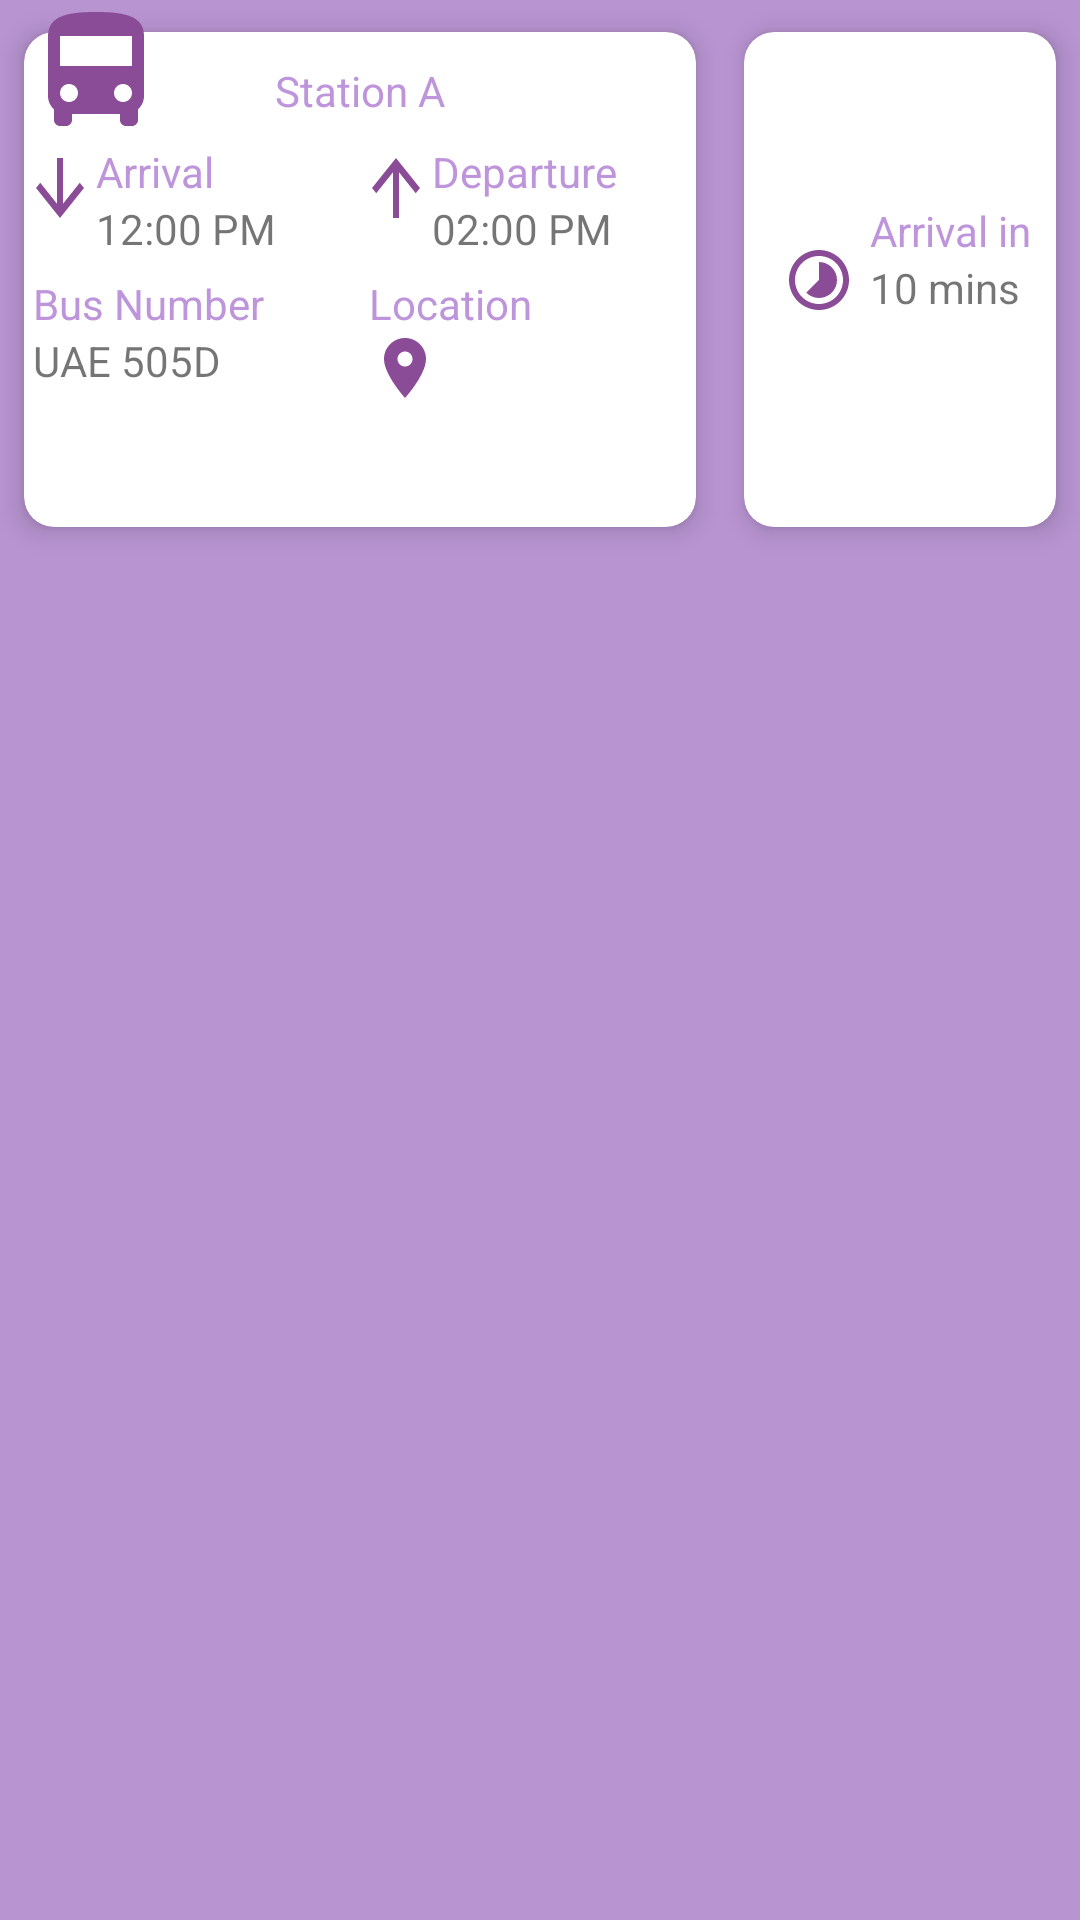

The Android layout XML behind this screen, and the referenced resources:
<!-- AndroidManifest.xml: application theme AppTheme -->
<!-- res/layout/buses_row.xml -->
<?xml version="1.0" encoding="utf-8"?>
<androidx.constraintlayout.widget.ConstraintLayout xmlns:android="http://schemas.android.com/apk/res/android"
    xmlns:app="http://schemas.android.com/apk/res-auto"
    android:layout_width="match_parent"
    android:layout_height="wrap_content"
    android:background="@color/transparentIndigo">

    <androidx.cardview.widget.CardView
        android:id="@+id/row_item"
        android:layout_width="0dp"
        android:layout_height="wrap_content"
        app:cardCornerRadius="10dp"
        app:cardElevation="5dp"

        app:cardUseCompatPadding="true"

        app:layout_constraintEnd_toStartOf="@+id/arrival_card_view"
        app:layout_constraintHorizontal_bias="0.5"
        app:layout_constraintHorizontal_weight="2"
        app:layout_constraintStart_toStartOf="parent"
        app:layout_constraintTop_toTopOf="parent">

        <LinearLayout
            android:layout_width="match_parent"
            android:layout_height="165dp"
            android:orientation="vertical">

            <TextView
                android:id="@+id/station_name"
                android:layout_width="wrap_content"
                android:layout_height="wrap_content"
                android:layout_gravity="center"
                android:layout_marginTop="10dp"
                android:textColor="@color/cardViewTextColor"
                android:layout_marginBottom="8dp"
                android:text="Station A" />

            <LinearLayout
                android:layout_width="match_parent"
                android:layout_height="wrap_content"
                android:layout_marginBottom="6dp"
                android:orientation="horizontal">

                <ImageView
                    android:layout_width="wrap_content"
                    android:layout_height="wrap_content"
                    android:src="@drawable/ic_arrow_downward" />

                <LinearLayout
                    android:layout_width="0dp"
                    android:layout_height="wrap_content"
                    android:layout_weight="1"
                    android:orientation="vertical">

                    <TextView
                        android:textColor="@color/cardViewTextColor"
                        android:layout_width="wrap_content"
                        android:layout_height="wrap_content"
                        android:text="Arrival" />

                    <TextView
                        android:id="@+id/arrival_time"
                        android:layout_width="wrap_content"
                        android:layout_height="wrap_content"
                        android:text="12:00 PM" />
                </LinearLayout>


                <ImageView
                    android:layout_width="wrap_content"
                    android:layout_height="wrap_content"
                    android:src="@drawable/ic_arrow_upward_black_24dp" />

                <LinearLayout
                    android:layout_width="0dp"
                    android:layout_height="wrap_content"
                    android:layout_weight="1"
                    android:orientation="vertical">

                    <TextView
                        android:textColor="@color/cardViewTextColor"
                        android:layout_width="wrap_content"
                        android:layout_height="wrap_content"
                        android:text="Departure" />

                    <TextView
                        android:id="@+id/departure_time"
                        android:layout_width="wrap_content"
                        android:layout_height="wrap_content"
                        android:text="02:00 PM" />
                </LinearLayout>
            </LinearLayout>

            <LinearLayout
                android:layout_width="match_parent"
                android:layout_height="wrap_content"
                android:orientation="horizontal">

                <LinearLayout
                    android:layout_width="0dp"
                    android:layout_height="wrap_content"
                    android:layout_weight="1"
                    android:orientation="vertical">

                    <TextView
                        android:textColor="@color/cardViewTextColor"
                        android:layout_width="wrap_content"
                        android:layout_height="wrap_content"
                        android:text="Bus Number"
                        android:paddingStart="3dp"
                        android:paddingEnd="3dp" />

                    <TextView
                        android:id="@+id/plate_number"
                        android:layout_width="wrap_content"
                        android:layout_height="wrap_content"
                        android:paddingStart="3dp"
                        android:paddingEnd="3dp"
                        android:text="UAE 505D" />
                </LinearLayout>


                <LinearLayout
                    android:layout_width="0dp"
                    android:layout_height="wrap_content"
                    android:layout_weight="1"
                    android:orientation="vertical">

                    <TextView
                        android:textColor="@color/cardViewTextColor"
                        android:layout_width="wrap_content"
                        android:layout_height="wrap_content"
                        android:paddingStart="3dp"
                        android:paddingEnd="3dp"
                        android:text="Location" />

                    <ImageView
                        android:layout_width="wrap_content"
                        android:layout_height="wrap_content"
                        android:src="@drawable/ic_location_24dp"
                        android:paddingStart="3dp"
                        android:paddingEnd="3dp"/>
                </LinearLayout>
            </LinearLayout>
        </LinearLayout>
    </androidx.cardview.widget.CardView>

    <androidx.cardview.widget.CardView
        android:id="@+id/arrival_card_view"
        android:layout_width="0dp"
        app:layout_constraintHorizontal_weight="1"
        android:layout_height="wrap_content"
        app:cardCornerRadius="10dp"

        app:cardUseCompatPadding="true"
        app:cardElevation="5dp"
        app:layout_constraintEnd_toEndOf="parent"
        app:layout_constraintHorizontal_bias="0.5"
        app:layout_constraintStart_toEndOf="@+id/row_item"
        app:layout_constraintTop_toTopOf="parent">

        <androidx.constraintlayout.widget.ConstraintLayout
            android:layout_width="wrap_content"
            android:layout_height="165dp"
            android:layout_gravity="center">

            <ImageView
                android:id="@+id/arrival_img"
                android:layout_width="wrap_content"
                android:layout_height="wrap_content"
                android:src="@drawable/ic_timelapse_24dp"
                android:layout_marginStart="5dp"
                app:layout_constraintBottom_toBottomOf="parent"
                app:layout_constraintStart_toStartOf="parent"
                app:layout_constraintTop_toTopOf="parent" />

            <TextView
                android:id="@+id/arrival_txt"
                android:layout_width="wrap_content"
                android:layout_height="wrap_content"
                android:layout_marginStart="5dp"
                android:text="Arrival in"
                android:textColor="@color/cardViewTextColor"
                app:layout_constraintBottom_toBottomOf="parent"
                app:layout_constraintStart_toEndOf="@+id/arrival_img"
                app:layout_constraintTop_toTopOf="parent"
                app:layout_constraintVertical_bias="0.389" />

            <TextView
                android:id="@+id/duration"
                android:layout_width="wrap_content"
                android:layout_height="wrap_content"
                android:layout_marginStart="5dp"
                android:text="10 mins"
                app:layout_constraintStart_toEndOf="@+id/arrival_img"
                app:layout_constraintTop_toBottomOf="@+id/arrival_txt" />
        </androidx.constraintlayout.widget.ConstraintLayout>

    </androidx.cardview.widget.CardView>

    <ImageView
        android:layout_width="wrap_content"
        android:layout_height="wrap_content"
        android:layout_marginStart="8dp"
        android:elevation="12dp"
        android:src="@drawable/ic__bus24dp"
        app:layout_constraintStart_toStartOf="@+id/row_item"
        app:layout_constraintTop_toTopOf="@+id/row_item" />

</androidx.constraintlayout.widget.ConstraintLayout>
<!-- resources referenced by this layout -->
<resources>
  <color name="cardViewTextColor">#BE95DB</color>
  <color name="transparentIndigo">#998C51B6</color>
  <!-- drawable ic__bus24dp (drawable) -->
  <vector android:height="48dp" android:tint="#8B4C97"
      android:viewportHeight="24.0" android:viewportWidth="24.0"
      android:width="48dp" xmlns:android="http://schemas.android.com/apk/res/android">
      <path android:fillColor="#FF000000" android:pathData="M4,16c0,0.88 0.39,1.67 1,2.22L5,20c0,0.55 0.45,1 1,1h1c0.55,0 1,-0.45 1,-1v-1h8v1c0,0.55 0.45,1 1,1h1c0.55,0 1,-0.45 1,-1v-1.78c0.61,-0.55 1,-1.34 1,-2.22L20,6c0,-3.5 -3.58,-4 -8,-4s-8,0.5 -8,4v10zM7.5,17c-0.83,0 -1.5,-0.67 -1.5,-1.5S6.67,14 7.5,14s1.5,0.67 1.5,1.5S8.33,17 7.5,17zM16.5,17c-0.83,0 -1.5,-0.67 -1.5,-1.5s0.67,-1.5 1.5,-1.5 1.5,0.67 1.5,1.5 -0.67,1.5 -1.5,1.5zM18,11L6,11L6,6h12v5z"/>
  </vector>
  <!-- drawable ic_arrow_downward (drawable) -->
  <vector android:height="30dp" android:tint="#8B4C97"
      android:viewportHeight="24.0" android:viewportWidth="24.0"
      android:width="24dp" xmlns:android="http://schemas.android.com/apk/res/android">
      <path android:fillColor="#010101" android:pathData="M20,12l-1.41,-1.41L13,16.17V4h-2v12.17l-5.58,-5.59L4,12l8,8 8,-8z"/>
  </vector>
  <!-- drawable ic_arrow_upward_black_24dp (drawable) -->
  <vector android:height="30dp" android:tint="#8B4C97"
      android:viewportHeight="24.0" android:viewportWidth="24.0"
      android:width="24dp" xmlns:android="http://schemas.android.com/apk/res/android">
      <path android:fillColor="#FF000000" android:pathData="M4,12l1.41,1.41L11,7.83V20h2V7.83l5.58,5.59L20,12l-8,-8 -8,8z"/>
  </vector>
  <!-- drawable ic_location_24dp (drawable) -->
  <vector android:height="24dp" android:tint="#8B4C97"
      android:viewportHeight="24.0" android:viewportWidth="24.0"
      android:width="24dp" xmlns:android="http://schemas.android.com/apk/res/android">
      <path android:fillColor="#FF000000" android:pathData="M12,2C8.13,2 5,5.13 5,9c0,5.25 7,13 7,13s7,-7.75 7,-13c0,-3.87 -3.13,-7 -7,-7zM12,11.5c-1.38,0 -2.5,-1.12 -2.5,-2.5s1.12,-2.5 2.5,-2.5 2.5,1.12 2.5,2.5 -1.12,2.5 -2.5,2.5z"/>
  </vector>
  <!-- drawable ic_timelapse_24dp (drawable) -->
  <vector android:height="24dp" android:tint="#8B4C97"
      android:viewportHeight="24.0" android:viewportWidth="24.0"
      android:width="24dp" xmlns:android="http://schemas.android.com/apk/res/android">
      <path android:fillColor="#FF000000" android:pathData="M16.24,7.76C15.07,6.59 13.54,6 12,6v6l-4.24,4.24c2.34,2.34 6.14,2.34 8.49,0 2.34,-2.34 2.34,-6.14 -0.01,-8.48zM12,2C6.48,2 2,6.48 2,12s4.48,10 10,10 10,-4.48 10,-10S17.52,2 12,2zM12,20c-4.42,0 -8,-3.58 -8,-8s3.58,-8 8,-8 8,3.58 8,8 -3.58,8 -8,8z"/>
  </vector>
  <style name="AppTheme" parent="Theme.AppCompat.Light.DarkActionBar">
          
          <item name="colorPrimary">@color/colorPrimary</item>
          <item name="colorPrimaryDark">@color/colorPrimaryDark</item>
          <item name="colorAccent">@color/colorAccent</item>
      </style>
  <color name="colorPrimary">#8C51B6 </color>
  <color name="colorPrimaryDark">#4B0082</color>
  <color name="colorAccent">#8B4C97</color>
</resources>
